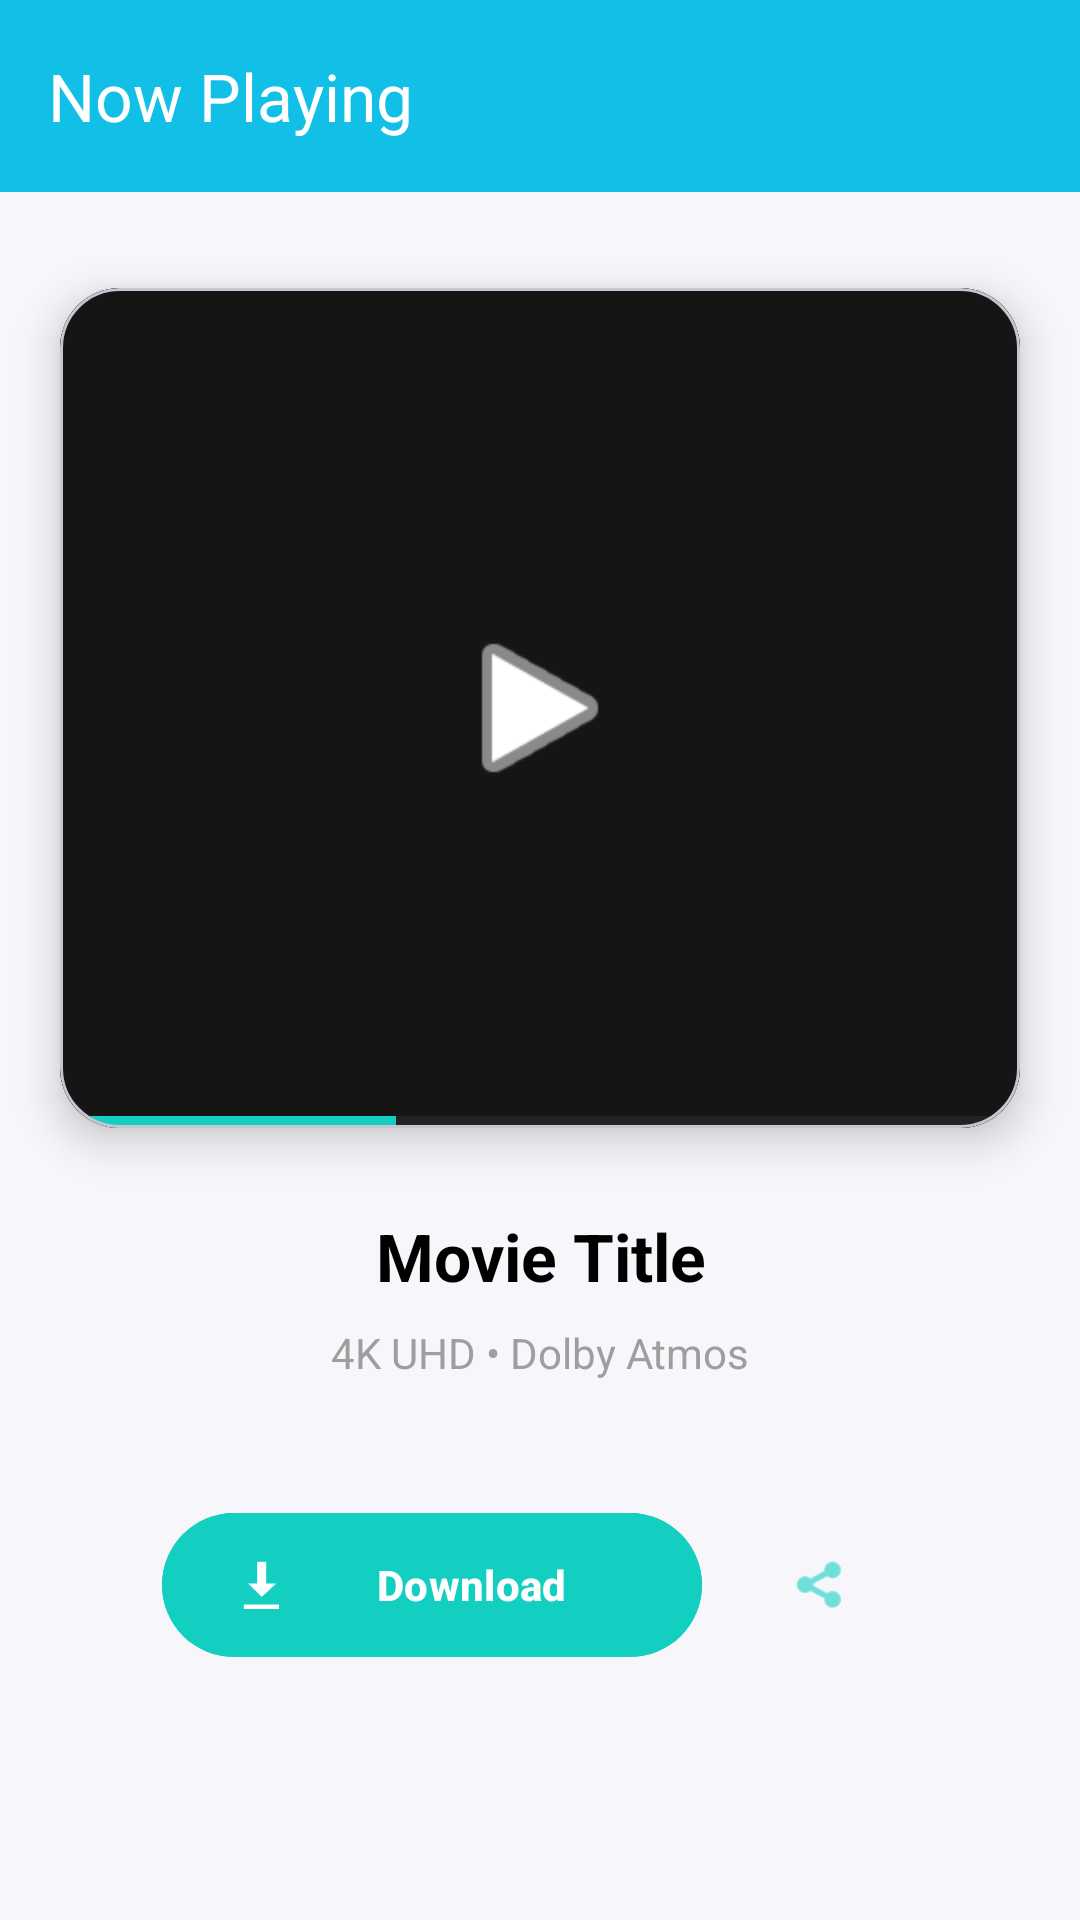

Layout XML and referenced resources for this Android screen:
<!-- AndroidManifest.xml: application theme Theme.Cinemora -->
<!-- res/layout/activity_view_movie.xml -->
<?xml version="1.0" encoding="utf-8"?>
<androidx.coordinatorlayout.widget.CoordinatorLayout xmlns:android="http://schemas.android.com/apk/res/android"
    xmlns:app="http://schemas.android.com/apk/res-auto"
    xmlns:tools="http://schemas.android.com/tools"
    android:id="@+id/main"
    android:layout_width="match_parent"
    android:layout_height="match_parent"
    android:background="#F7F7FB"
    tools:context=".ViewMovieActivity">

    
    <com.google.android.material.appbar.AppBarLayout
        android:layout_width="match_parent"
        android:layout_height="wrap_content"
        android:background="#12BFE6"
        app:elevation="4dp">

        <com.google.android.material.appbar.MaterialToolbar
            android:id="@+id/toolbar"
            android:layout_width="match_parent"
            android:layout_height="64dp"
            app:navigationIcon="@drawable/ic_arrow_back"
            app:navigationIconTint="#FFFFFF"
            app:title="Now Playing"
            app:titleTextColor="#FFFFFF" />

    </com.google.android.material.appbar.AppBarLayout>

    <androidx.constraintlayout.widget.ConstraintLayout
        android:layout_width="match_parent"
        android:layout_height="match_parent"
        android:paddingTop="64dp">

        
        <com.google.android.material.card.MaterialCardView
            android:id="@+id/playerCard"
            android:layout_width="match_parent"
            android:layout_height="280dp"
            android:layout_marginHorizontal="20dp"
            android:layout_marginTop="32dp"
            app:cardCornerRadius="20dp"
            app:cardElevation="8dp"
            app:layout_constraintTop_toTopOf="parent">

            <FrameLayout
                android:id="@+id/playerContainer"
                android:layout_width="match_parent"
                android:layout_height="match_parent"
                android:background="#1A1A1A">

                <ImageView
                    android:id="@+id/imgMovieBackdrop"
                    android:layout_width="match_parent"
                    android:layout_height="match_parent"
                    android:scaleType="centerCrop"
                    android:alpha="0.4"
                    android:background="#111111" />

                <ImageView
                    android:layout_width="64dp"
                    android:layout_height="64dp"
                    android:layout_gravity="center"
                    android:src="@android:drawable/ic_media_play"
                    app:tint="#FFFFFF"
                    android:contentDescription="Play" />

                <ProgressBar
                    style="?android:attr/progressBarStyleHorizontal"
                    android:layout_width="match_parent"
                    android:layout_height="4dp"
                    android:layout_gravity="bottom"
                    android:progress="35"
                    android:progressTint="#12CFC2" />
            </FrameLayout>
        </com.google.android.material.card.MaterialCardView>

        <TextView
            android:id="@+id/tvMovieTitle"
            android:layout_width="0dp"
            android:layout_height="wrap_content"
            android:layout_marginTop="28dp"
            android:layout_marginHorizontal="24dp"
            android:text="Movie Title"
            android:textColor="@color/black"
            android:textSize="22sp"
            android:textStyle="bold"
            android:gravity="center"
            app:layout_constraintEnd_toEndOf="parent"
            app:layout_constraintStart_toStartOf="parent"
            app:layout_constraintTop_toBottomOf="@id/playerCard" />

        <TextView
            android:id="@+id/tvQuality"
            android:layout_width="wrap_content"
            android:layout_height="wrap_content"
            android:layout_marginTop="8dp"
            android:text="4K UHD • Dolby Atmos"
            android:textColor="#9E9E9E"
            android:textSize="14sp"
            app:layout_constraintEnd_toEndOf="parent"
            app:layout_constraintStart_toStartOf="parent"
            app:layout_constraintTop_toBottomOf="@id/tvMovieTitle" />

        
        <LinearLayout
            android:layout_width="match_parent"
            android:layout_height="wrap_content"
            android:layout_marginTop="40dp"
            android:gravity="center"
            android:orientation="horizontal"
            app:layout_constraintTop_toBottomOf="@id/tvQuality">

            <com.google.android.material.button.MaterialButton
                android:id="@+id/btnDownload"
                android:layout_width="180dp"
                android:layout_height="56dp"
                android:layout_marginEnd="8dp"
                android:text="Download"
                android:textAllCaps="false"
                android:backgroundTint="#12CFC2"
                android:textColor="#FFFFFF"
                android:textStyle="bold"
                app:cornerRadius="28dp"
                app:icon="@android:drawable/stat_sys_download"
                app:iconTint="#FFFFFF" />

            <com.google.android.material.button.MaterialButton
                android:id="@+id/btnShare"
                style="@style/Widget.Material3.Button.IconButton"
                android:layout_width="56dp"
                android:layout_height="56dp"
                android:layout_marginStart="8dp"
                app:icon="@android:drawable/ic_menu_share"
                app:iconTint="#12CFC2"
                android:contentDescription="Share" />

        </LinearLayout>

    </androidx.constraintlayout.widget.ConstraintLayout>

</androidx.coordinatorlayout.widget.CoordinatorLayout>
<!-- resources referenced by this layout -->
<resources>
  <color name="black">#FF000000</color>
  <style name="Theme.Cinemora" parent="Base.Theme.Cinemora" />
  <style name="Base.Theme.Cinemora" parent="Theme.Material3.DayNight.NoActionBar">
          
          <item name="android:statusBarColor">@color/black</item>
          <item name="android:windowLightStatusBar">false</item>
          
          <item name="android:windowBackground">@color/white</item>
      </style>
  <color name="white">#FFFFFFFF</color>
</resources>
